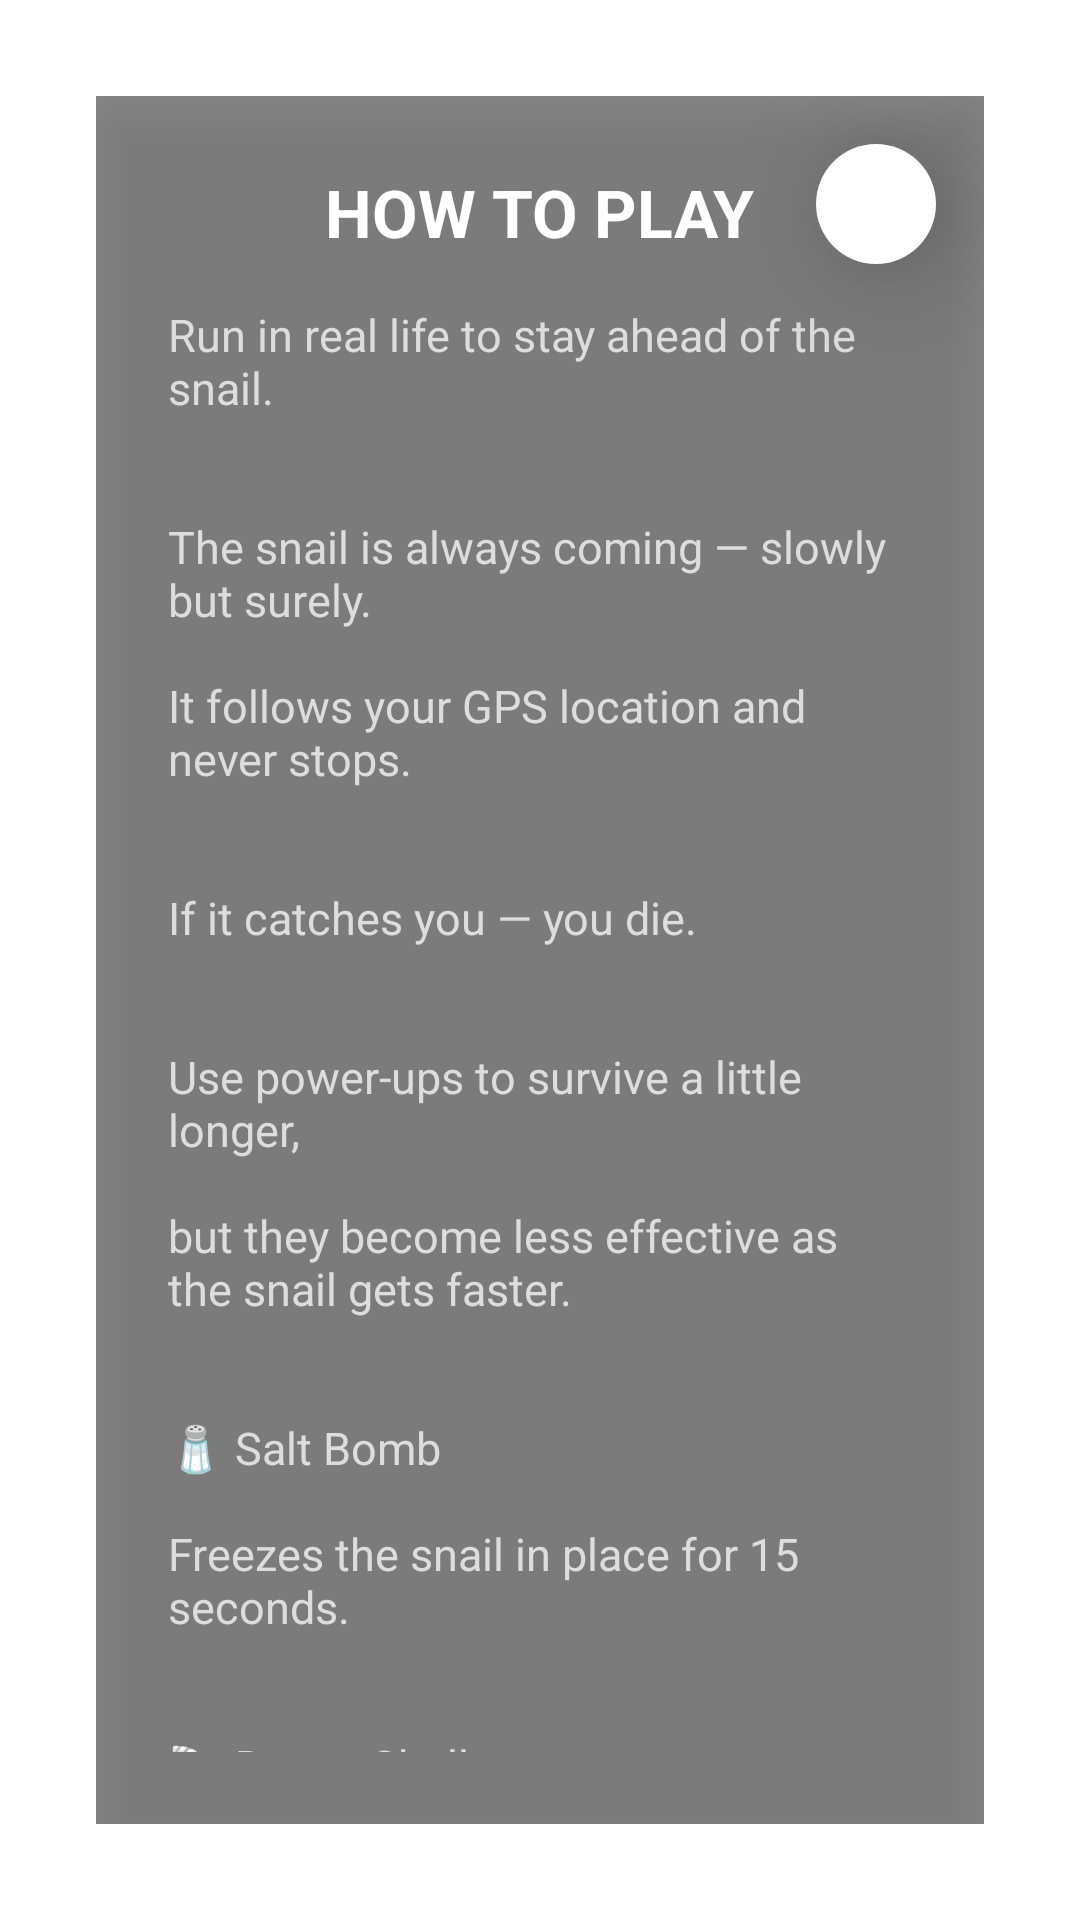

Android layout source for this screen:
<!-- AndroidManifest.xml: application theme Theme.ItFollows -->
<!-- res/layout/activity_how_to_play.xml -->
<FrameLayout xmlns:android="http://schemas.android.com/apk/res/android"
    android:id="@+id/howToPlayLayout"
    android:layout_width="match_parent"
    android:layout_height="match_parent">

    
    <ImageView
        android:id="@+id/howToPlayBackground"
        android:layout_width="match_parent"
        android:layout_height="match_parent"
        android:scaleType="centerCrop"
        android:src="@drawable/howtoplay"
        android:contentDescription="@null" />

    
    <RelativeLayout
        android:layout_width="match_parent"
        android:layout_height="match_parent"
        android:padding="32dp">

        
        <LinearLayout
            android:id="@+id/howToPlayContainer"
            android:layout_width="match_parent"
            android:layout_height="wrap_content"
            android:orientation="vertical"
            android:padding="24dp"
            android:layout_centerInParent="true"
            android:background="#76000000"
        android:elevation="8dp">

            <TextView
                android:id="@+id/titleHowToPlay"
                android:layout_width="wrap_content"
                android:layout_height="wrap_content"
                android:text="HOW TO PLAY"
                android:textColor="#FFFFFF"
                android:textSize="22sp"
                android:textStyle="bold"
                android:layout_gravity="center_horizontal" />

            <TextView
                android:id="@+id/howToPlayText"
                android:layout_width="match_parent"
                android:layout_height="wrap_content"
                android:layout_marginTop="16dp"
                android:textColor="#DDDDDD"
                android:textSize="15sp"
                android:textIsSelectable="true"
                android:text="@string/how_to_play_text" />

        </LinearLayout>

        
        <ImageButton
            android:id="@+id/closeButton"
            android:layout_width="40dp"
            android:layout_height="40dp"
            android:layout_alignParentTop="true"
            android:layout_alignParentEnd="true"
            android:layout_margin="16dp"
            android:src="@drawable/baseline_close_24"
            android:background="@drawable/close_button_circle"
            android:contentDescription="Close"
            android:scaleType="centerInside"
            android:tint="#000000"
            android:elevation="12dp"
            android:translationZ="12dp" />
    </RelativeLayout>
</FrameLayout>
<!-- resources referenced by this layout -->
<resources>
  <!-- drawable close_button_circle (drawable) -->
  <shape xmlns:android="http://schemas.android.com/apk/res/android">
      <solid android:color="#FFFFFF" />
      <corners android:radius="999dp" />
  </shape>
  <string name="how_to_play_text">"Run in real life to stay ahead of the snail.\n\n
  The snail is always coming — slowly but surely.\n
  It follows your GPS location and never stops.\n\n
  If it catches you — you die.\n\n
  Use power-ups to survive a little longer,\n
  but they become less effective as the snail gets faster.\n\n
  🧂 Salt Bomb\n
  Freezes the snail in place for 15 seconds.\n\n
  🐚 Decoy Shell\n
  Drops a fake player marker to lure the snail away.\n\n
  🛡 Shell Shield\n
  Blocks one collision — the snail passes through you.\n\n
  📯 Snail Whistle\n
  Blow the horn to lure the snail to a random spot up to 2 km away.\n\n
  🔀 Snail Swap\n
  Instantly trade places with the snail — a risky escape move.\n\n
  🧲 Snail Repel\n
  Spend coins to push the snail back 50-200 meters, then wait for it to recharge.\n\n
  🛍️ Power-ups can be purchased in the shop\n
  (look for the snail coin icon on your map).\n\n
  But beware... the snail evolves.\n\n
  Every few minutes, it may unleash a new behavior:\n
  🫥 Vanish\n
  The snail disappears from the map temporarily.\n\n
  🎭 Fake Snail\n
  It spawns a false marker to mislead you.\n\n
  ⚡ Teleport\n
  It jumps forward a short distance without warning.\n\n
  🐌 Snail Beacon Event\n
  Random beacons appear on the map during the day. Reach one before the snail to push it back 50 meters.\n
  If the snail gets there first, its speed doubles for the next 24 hours.\n\n
  It’s slow…\n
  …but it never, ever stops."</string>
  <style name="Theme.ItFollows" parent="Theme.MaterialComponents.DayNight.NoActionBar">
          
          <item name="colorPrimary">@color/purple_500</item>
          <item name="colorPrimaryVariant">@color/purple_700</item>
          <item name="colorOnPrimary">@color/white</item>
          
          <item name="colorSecondary">@color/teal_200</item>
          <item name="colorSecondaryVariant">@color/teal_700</item>
          <item name="colorOnSecondary">@color/black</item>
          
          <item name="android:statusBarColor">?attr/colorPrimaryVariant</item>
          
          </style>
  <!-- not gathered from this repository: default colours our renderer supplied (Android Studio template values) -->
  <color name="purple_500">#FF6200EE</color>
  <color name="purple_700">#FF3700B3</color>
  <color name="teal_200">#FF03DAC5</color>
  <color name="teal_700">#FF018786</color>
  <color name="black">#FF000000</color>
  <color name="white">#FFFFFFFF</color>
</resources>
